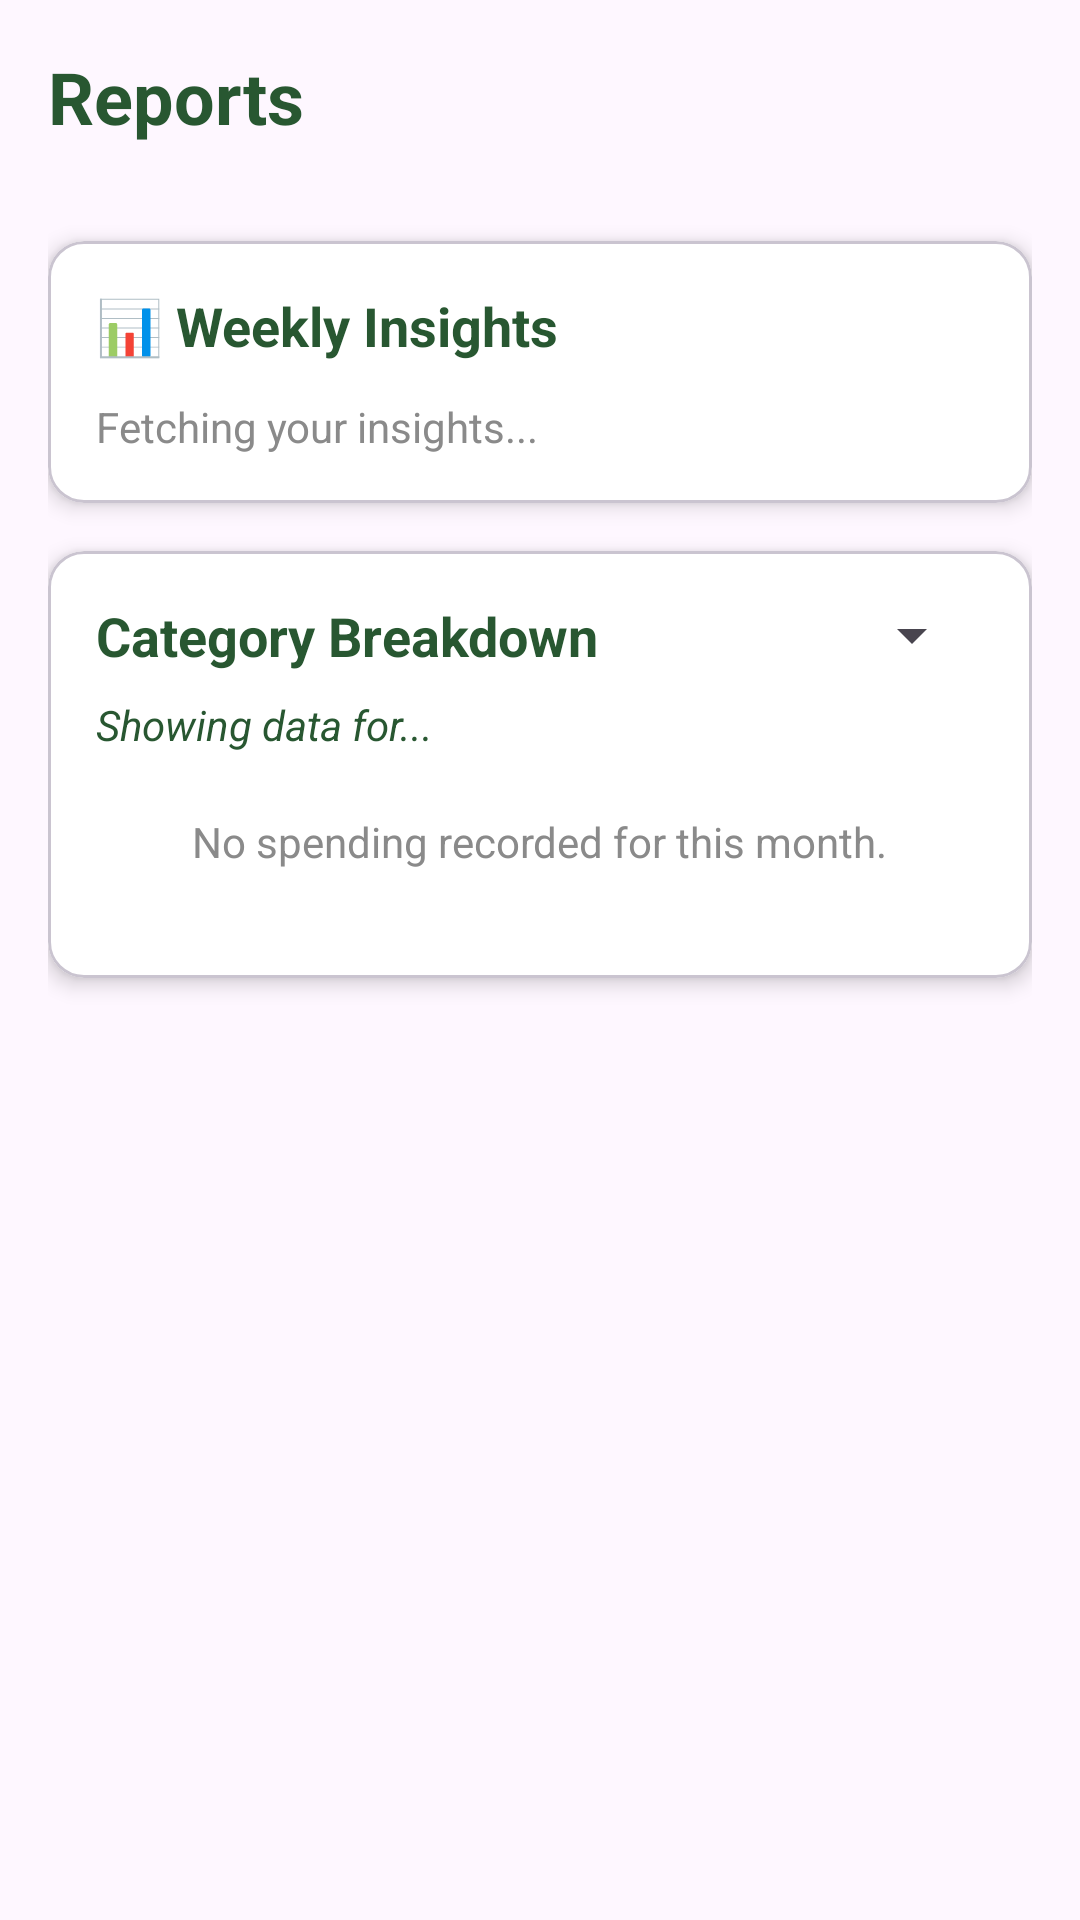

Write the Android layout XML for this screen, with the resource values it uses.
<!-- AndroidManifest.xml: application theme Theme.Walo -->
<!-- res/layout/fragment_reports.xml -->
<?xml version="1.0" encoding="utf-8"?>
<androidx.core.widget.NestedScrollView xmlns:android="http://schemas.android.com/apk/res/android"
    xmlns:app="http://schemas.android.com/apk/res-auto"
    xmlns:tools="http://schemas.android.com/tools"
    android:layout_width="match_parent"
    android:layout_height="match_parent"
    android:fillViewport="true"
    tools:context=".ui.fragments.ReportsFragment">

    <androidx.constraintlayout.widget.ConstraintLayout
        android:layout_width="match_parent"
        android:layout_height="wrap_content"
        android:padding="16dp">

        <TextView
            android:id="@+id/reports_title"
            android:layout_width="wrap_content"
            android:layout_height="wrap_content"
            android:text="Reports"
            android:textColor="@color/bold_text_color"
            android:textSize="24sp"
            android:textStyle="bold"
            app:layout_constraintStart_toStartOf="parent"
            app:layout_constraintTop_toTopOf="parent" />

        
        <androidx.viewpager2.widget.ViewPager2
            android:id="@+id/vp_weekly_graphs"
            android:layout_width="0dp"
            android:layout_height="wrap_content"
            android:layout_marginTop="8dp"
            app:layout_constraintEnd_toEndOf="parent"
            app:layout_constraintStart_toStartOf="parent"
            app:layout_constraintTop_toBottomOf="@id/reports_title" />

        
        <com.google.android.material.card.MaterialCardView
            android:id="@+id/insights_card"
            android:layout_width="0dp"
            android:layout_height="wrap_content"
            android:layout_marginTop="24dp"
            app:cardBackgroundColor="@android:color/white"
            app:cardCornerRadius="12dp"
            app:cardElevation="4dp"
            app:layout_constraintTop_toBottomOf="@id/vp_weekly_graphs"
            app:layout_constraintStart_toStartOf="parent"
            app:layout_constraintEnd_toEndOf="parent">

            <androidx.constraintlayout.widget.ConstraintLayout
                android:layout_width="match_parent"
                android:layout_height="wrap_content"
                android:padding="16dp">

                <TextView
                    android:id="@+id/insights_header"
                    android:layout_width="wrap_content"
                    android:layout_height="wrap_content"
                    android:text="📊 Weekly Insights"
                    android:textColor="@color/bold_text_color"
                    android:textSize="18sp"
                    android:textStyle="bold"
                    app:layout_constraintStart_toStartOf="parent"
                    app:layout_constraintTop_toTopOf="parent" />

                <TextView
                    android:id="@+id/tv_insight_messages"
                    android:layout_width="0dp"
                    android:layout_height="wrap_content"
                    android:layout_marginTop="12dp"
                    android:lineSpacingExtra="4dp"
                    android:text="Fetching your insights..."
                    android:textColor="@color/placeholder_text_color"
                    android:textSize="14sp"
                    app:layout_constraintTop_toBottomOf="@id/insights_header"
                    app:layout_constraintStart_toStartOf="parent"
                    app:layout_constraintEnd_toEndOf="parent" />

            </androidx.constraintlayout.widget.ConstraintLayout>

        </com.google.android.material.card.MaterialCardView>

        
        <com.google.android.material.card.MaterialCardView
            android:id="@+id/category_breakdown_card"
            android:layout_width="0dp"
            android:layout_height="wrap_content"
            android:layout_marginTop="16dp"
            app:cardBackgroundColor="@android:color/white"
            app:cardCornerRadius="12dp"
            app:cardElevation="4dp"
            app:layout_constraintTop_toBottomOf="@id/insights_card"
            app:layout_constraintStart_toStartOf="parent"
            app:layout_constraintEnd_toEndOf="parent">

            <androidx.constraintlayout.widget.ConstraintLayout
                android:layout_width="match_parent"
                android:layout_height="wrap_content"
                android:padding="16dp">

                <TextView
                    android:id="@+id/breakdown_header"
                    android:layout_width="0dp"
                    android:layout_height="wrap_content"
                    android:text="Category Breakdown"
                    android:textColor="@color/bold_text_color"
                    android:textSize="18sp"
                    android:textStyle="bold"
                    app:layout_constraintEnd_toStartOf="@+id/month_spinner"
                    app:layout_constraintStart_toStartOf="parent"
                    app:layout_constraintTop_toTopOf="parent" />

                
                <Spinner
                    android:id="@+id/month_spinner"
                    android:layout_width="wrap_content"
                    android:layout_height="wrap_content"
                    android:spinnerMode="dropdown"
                    app:layout_constraintEnd_toEndOf="parent"
                    app:layout_constraintTop_toTopOf="parent" />

                <TextView
                    android:id="@+id/tv_selected_month_label"
                    android:layout_width="wrap_content"
                    android:layout_height="wrap_content"
                    android:layout_marginTop="8dp"
                    android:text="Showing data for..."
                    android:textColor="@color/bold_text_color"
                    android:textSize="14sp"
                    android:textStyle="italic"
                    app:layout_constraintStart_toStartOf="parent"
                    app:layout_constraintTop_toBottomOf="@id/breakdown_header" />

                
                <com.github.mikephil.charting.charts.PieChart
                    android:id="@+id/spending_pie_chart"
                    android:layout_width="match_parent"
                    android:layout_height="250dp"
                    android:layout_marginTop="12dp"
                    android:visibility="gone"
                    app:layout_constraintTop_toBottomOf="@id/tv_selected_month_label"
                    app:layout_constraintStart_toStartOf="parent"
                    app:layout_constraintEnd_toEndOf="parent" />

                <TextView
                    android:id="@+id/empty_state_text"
                    android:layout_width="wrap_content"
                    android:layout_height="wrap_content"
                    android:text="No spending recorded for this month."
                    android:textColor="@color/placeholder_text_color"
                    android:layout_marginTop="20dp"
                    android:layout_marginBottom="20dp"
                    android:visibility="visible"
                    app:layout_constraintTop_toBottomOf="@id/tv_selected_month_label"
                    app:layout_constraintStart_toStartOf="parent"
                    app:layout_constraintEnd_toEndOf="parent"
                    app:layout_constraintBottom_toBottomOf="parent" />

            </androidx.constraintlayout.widget.ConstraintLayout>

        </com.google.android.material.card.MaterialCardView>

    </androidx.constraintlayout.widget.ConstraintLayout>
</androidx.core.widget.NestedScrollView>
<!-- resources referenced by this layout -->
<resources>
  <color name="bold_text_color">#285731</color>
  <color name="placeholder_text_color">#8A8A8A</color>
  <style name="Theme.Walo" parent="Base.Theme.Walo" />
  <style name="Base.Theme.Walo" parent="Theme.Material3.DayNight.NoActionBar">
          
          <item name="colorPrimary">@color/button_color</item>
      </style>
  <color name="button_color">#91B48E</color>
</resources>
